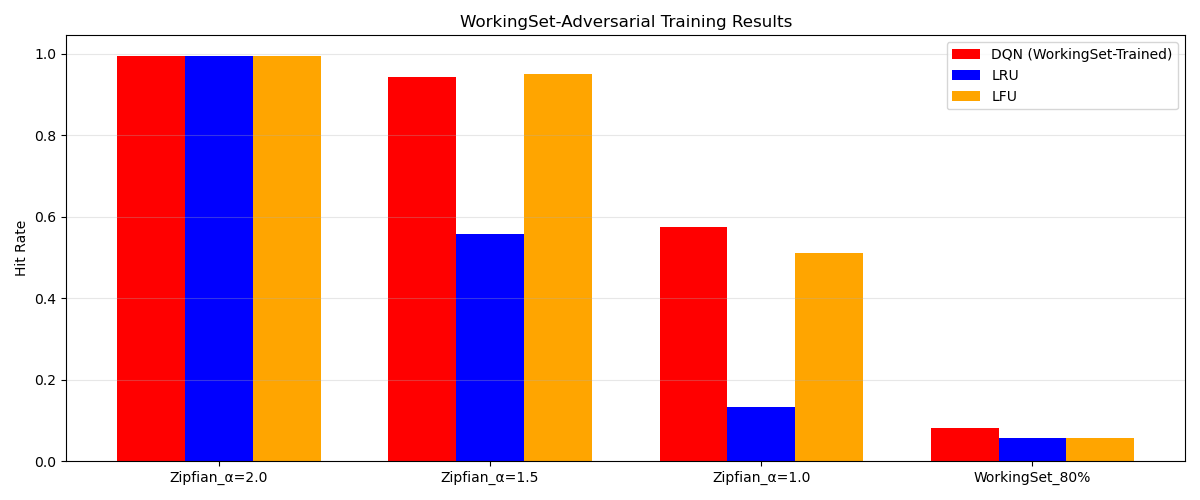

The file beside this chart, header and first rows:
Distribution, Protagonist, LRU, LFU
Zipfian_α=2.0, 0.9959, 0.9959, 0.9959
Zipfian_α=1.5, 0.9442, 0.5577, 0.9516
Zipfian_α=1.0, 0.5758, 0.1341, 0.5115
WorkingSet_80%, 0.08076, 0.05646, 0.05686
